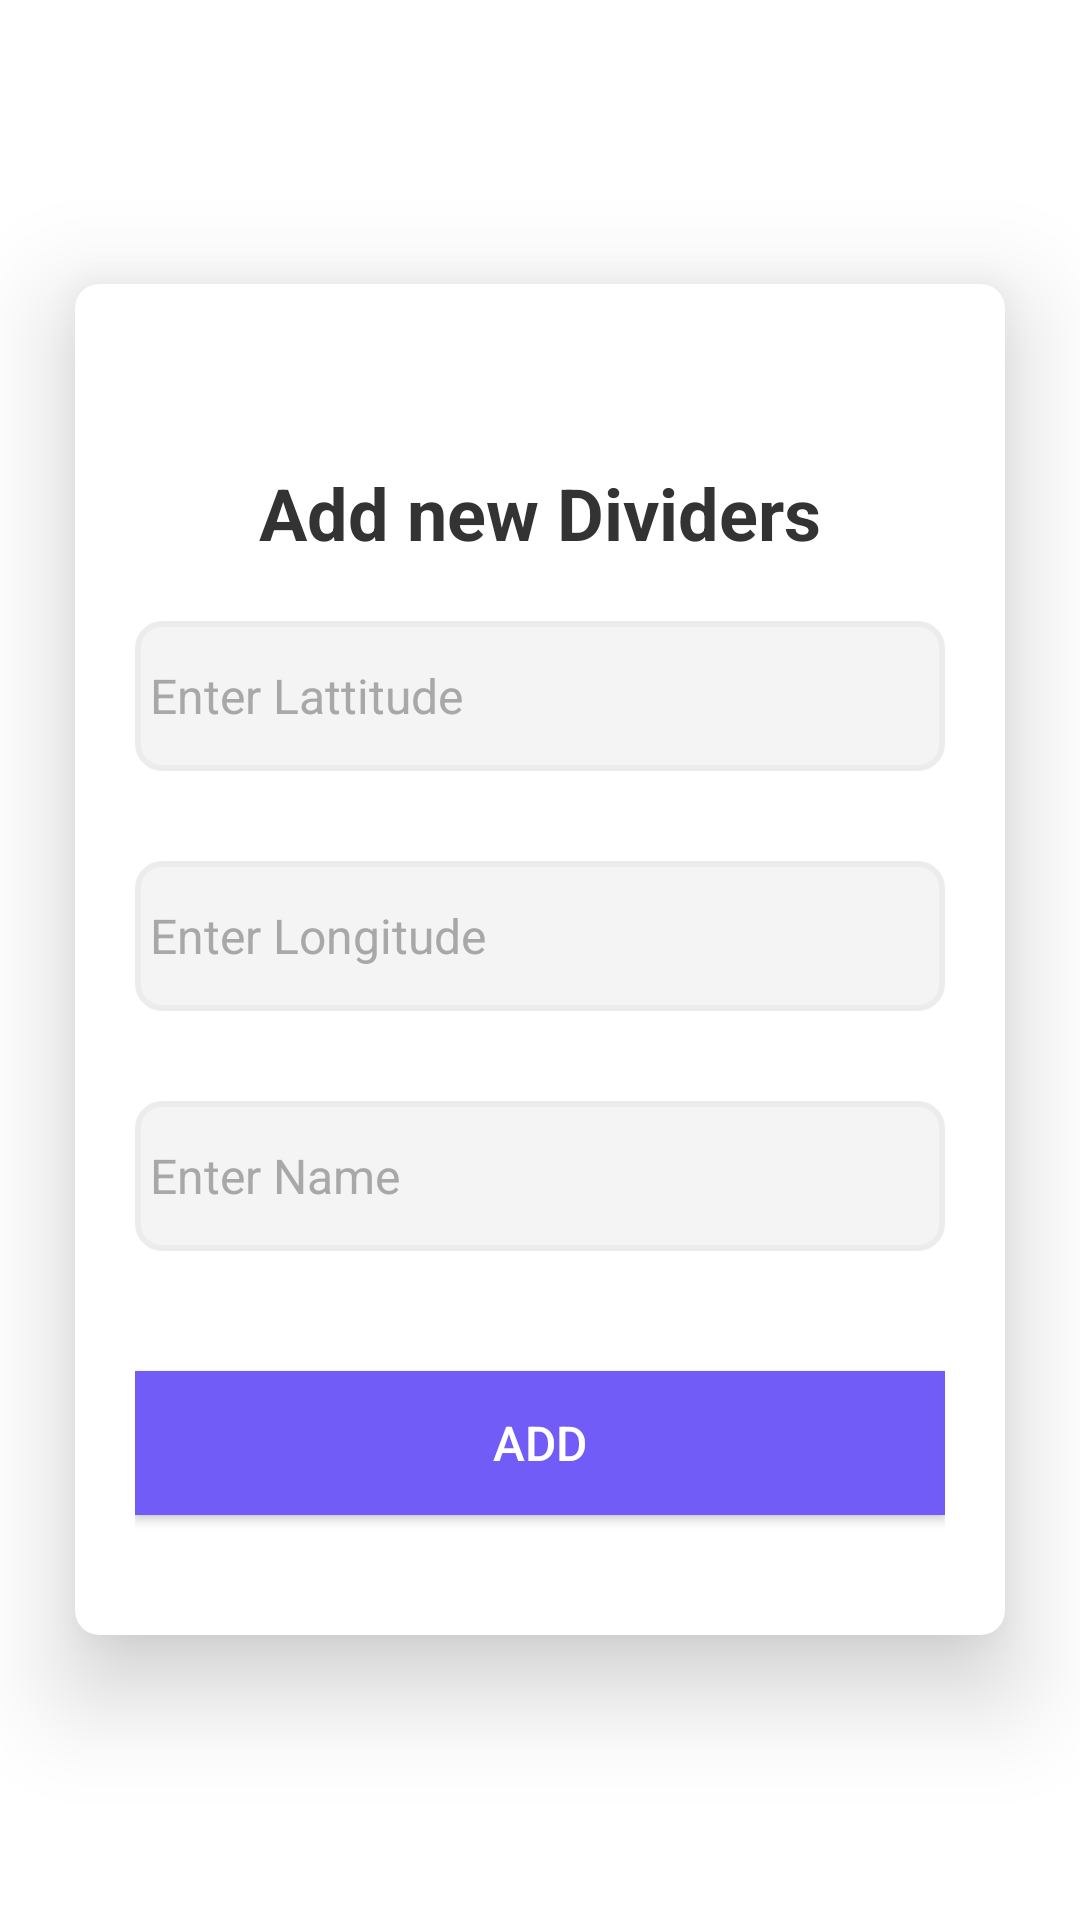

The Android layout XML behind this screen, and the referenced resources:
<!-- AndroidManifest.xml: application theme Theme.AmbulanceApp -->
<!-- res/layout/activity_manage_dividers.xml -->
<?xml version="1.0" encoding="utf-8"?>
<LinearLayout xmlns:android="http://schemas.android.com/apk/res/android"
    xmlns:app="http://schemas.android.com/apk/res-auto"
    xmlns:tools="http://schemas.android.com/tools"
    android:layout_width="match_parent"
    android:layout_height="match_parent"
    android:orientation="vertical"
    android:gravity="center"
    android:background="#FFFFFF"
    tools:context=".ManageDividersActivity">

    <androidx.cardview.widget.CardView
        android:id="@+id/card1"
        android:layout_width="match_parent"
        android:layout_height="wrap_content"
        android:layout_margin="25dp"
        android:padding="50dp"
        app:cardCornerRadius="8dp"
        app:cardElevation="20dp"
        app:cardBackgroundColor="@color/white"
        >

        <LinearLayout
            android:layout_width="match_parent"
            android:layout_height="match_parent"

            android:orientation="vertical"
            android:layout_gravity="center_horizontal"
            android:paddingHorizontal="20dp"
            android:gravity="center">

            <TextView
                android:id="@+id/Title"
                android:layout_width="wrap_content"
                android:layout_height="wrap_content"

                android:text="Add new Dividers"

                android:layout_marginTop="60dp"

                android:textColor="#333333"
                android:textSize="24sp"

                android:textStyle="bold"
                app:layout_constraintEnd_toEndOf="parent"
                app:layout_constraintHorizontal_bias="0.496"
                app:layout_constraintStart_toStartOf="parent"
                app:layout_constraintTop_toTopOf="parent" />

            <EditText

                android:id="@+id/LatitudeEditText"
                android:layout_width="match_parent"
                android:layout_height="50dp"
                android:layout_marginTop="20dp"
                android:textSize="16dp"
                android:textColorHint="#A8A8A8"
                android:background="@drawable/edit_txt_border"
                android:hint="Enter Lattitude"
                android:padding="5dp"
                android:textColor="@color/black"
                android:drawablePadding="10dp"
                app:layout_constraintStart_toStartOf="parent"
                app:layout_constraintTop_toBottomOf="@+id/Title" />

            <EditText

                android:id="@+id/LongitudeEditText"
                android:layout_width="match_parent"
                android:layout_height="50dp"
                android:layout_marginTop="30dp"
                android:textSize="16dp"
                android:textColorHint="#A8A8A8"
                android:hint="Enter Longitude"
                android:background="@drawable/edit_txt_border"
                android:drawablePadding="10dp"
                android:padding="5dp"
                android:textColor="@color/black"
                app:layout_constraintStart_toStartOf="parent"
                app:layout_constraintTop_toBottomOf="@+id/LatitudeEditText" />

            <EditText
                android:id="@+id/DividerNameEditText"
                android:layout_width="match_parent"
                android:layout_height="50dp"
                android:layout_marginTop="30dp"
                android:textSize="16dp"
                android:hint="Enter Name"
                android:textColorHint="#A8A8A8"
                android:textColor="@color/black"
                android:background="@drawable/edit_txt_border"
                android:drawablePadding="10dp"
                android:padding="5dp"

                app:layout_constraintStart_toStartOf="parent"
                app:layout_constraintTop_toBottomOf="@+id/LongitudeEditText" />

            <androidx.appcompat.widget.AppCompatButton
                android:id="@+id/AddButton"

                android:layout_width="match_parent"
                android:layout_height="wrap_content"
                android:layout_marginTop="40dp"
                android:layout_marginBottom="40dp"
                android:textColor="@color/white"

                android:textStyle="bold"
                android:textFontWeight="660"

                android:textSize="16dp"

                android:text="Add"
                android:background="@drawable/rounded_button_background"
                app:layout_constraintStart_toStartOf="parent"
                app:layout_constraintTop_toBottomOf="@+id/DividerNameEditText" />

        </LinearLayout>

    </androidx.cardview.widget.CardView>
</LinearLayout>
<!-- resources referenced by this layout -->
<resources>
  <color name="black">#FF000000</color>
  <color name="white">#FFFFFFFF</color>
  <!-- drawable edit_txt_border (drawable) -->
  <?xml version="1.0" encoding="utf-8"?>
  <shape
      xmlns:android="http://schemas.android.com/apk/res/android"
      android:shape="rectangle">
      <solid
          android:color="#F4F4F4"
          />
  
      <corners
          android:bottomRightRadius="8dp"
          android:bottomLeftRadius="8dp"
          android:topLeftRadius="8dp"
          android:topRightRadius="8dp"/>
      <stroke
          android:color="#ECECEC"
          android:width="2dp"/>
  </shape>
  <!-- drawable rounded_button_background (drawable) -->
  <?xml version="1.0" encoding="utf-8"?>
  <shape xmlns:android="http://schemas.android.com/apk/res/android">
      <solid android:color="#715CF8" /> 
      
  </shape>
  <style name="Theme.AmbulanceApp" parent="Base.Theme.AmbulanceApp" />
  <style name="Base.Theme.AmbulanceApp" parent="Theme.Material3.DayNight.NoActionBar">
          
          
          <item name="android:statusBarColor">@color/myblue</item>
      </style>
  <color name="myblue">#110040</color>
</resources>
